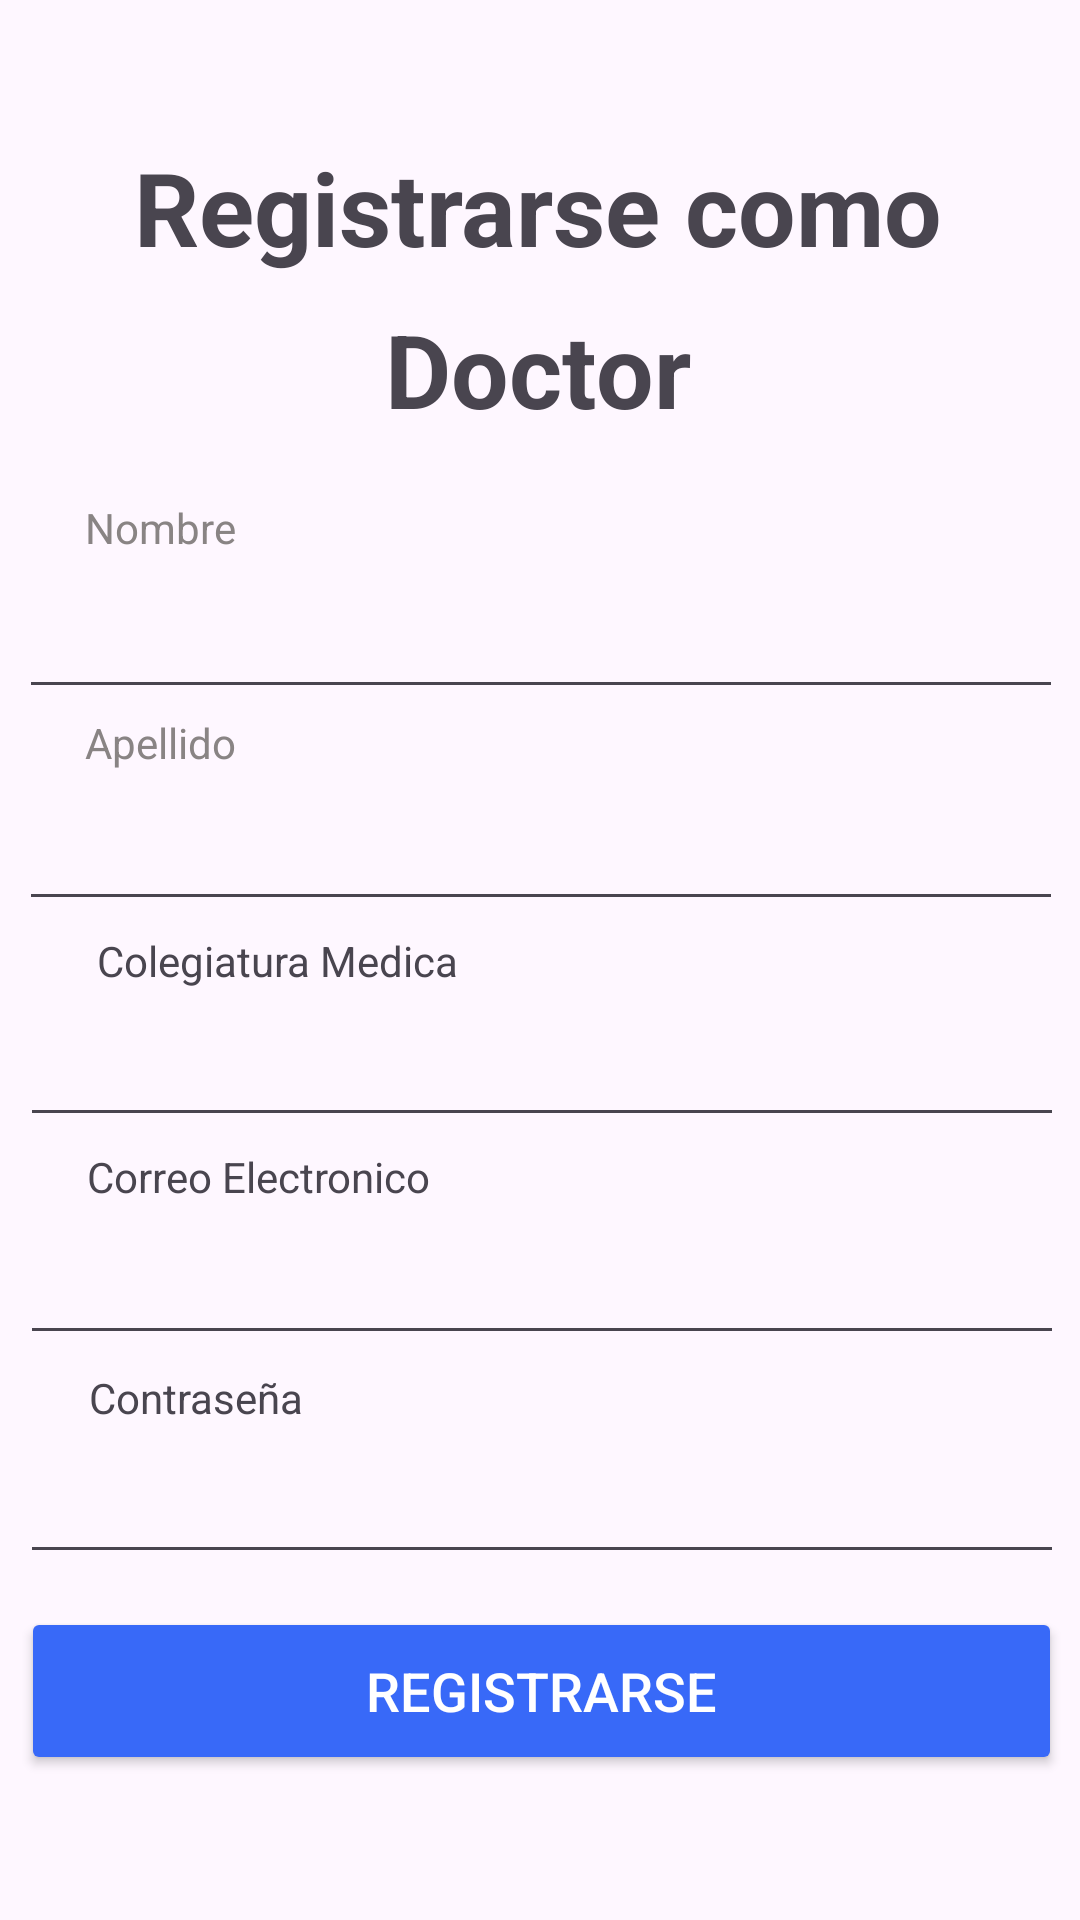

Android layout source for this screen:
<!-- AndroidManifest.xml: application theme Theme.GestionCitas -->
<!-- res/layout/activity_registerdoctor.xml -->
<?xml version="1.0" encoding="utf-8"?>
<androidx.constraintlayout.widget.ConstraintLayout xmlns:android="http://schemas.android.com/apk/res/android"
    xmlns:app="http://schemas.android.com/apk/res-auto"
    xmlns:tools="http://schemas.android.com/tools"
    android:id="@+id/main"
    android:layout_width="match_parent"
    android:layout_height="match_parent"
    tools:context=".registerdoctor">


    <TextView
        android:id="@+id/textView"
        android:layout_width="wrap_content"
        android:layout_height="wrap_content"
        android:text="Registrarse como"
        android:textSize="34sp"
        android:textStyle="bold"
        app:layout_constraintBottom_toBottomOf="parent"
        app:layout_constraintEnd_toEndOf="parent"
        app:layout_constraintHorizontal_bias="0.496"
        app:layout_constraintStart_toStartOf="parent"
        app:layout_constraintTop_toTopOf="parent"
        app:layout_constraintVertical_bias="0.078" />

    <TextView
        android:id="@+id/textView2"
        android:layout_width="wrap_content"
        android:layout_height="wrap_content"
        android:text="Doctor"
        android:textSize="34sp"
        android:textStyle="bold"
        app:layout_constraintBottom_toBottomOf="parent"
        app:layout_constraintEnd_toEndOf="parent"
        app:layout_constraintHorizontal_bias="0.498"
        app:layout_constraintStart_toStartOf="parent"
        app:layout_constraintTop_toTopOf="parent"
        app:layout_constraintVertical_bias="0.169" />

    <Button
        android:id="@+id/btnulogin"
        android:layout_width="347dp"
        android:layout_height="56dp"
        android:backgroundTint="#3869F8"
        android:text="Registrarse"
        android:textColor="#FFFFFF"
        android:textSize="18sp"
        app:cornerRadius="7dp"
        app:layout_constraintBottom_toBottomOf="parent"
        app:layout_constraintEnd_toEndOf="parent"
        app:layout_constraintHorizontal_bias="0.546"
        app:layout_constraintStart_toStartOf="parent"
        app:layout_constraintTop_toTopOf="parent"
        app:layout_constraintVertical_bias="0.917"
        app:strokeColor="#FFFFFF" />

    <EditText
        android:id="@+id/editTextPassword"
        android:layout_width="348dp"
        android:layout_height="55dp"
        android:ems="10"
        android:inputType="text"
        app:layout_constraintBottom_toBottomOf="parent"
        app:layout_constraintEnd_toEndOf="parent"
        app:layout_constraintHorizontal_bias="0.523"
        app:layout_constraintStart_toStartOf="parent"
        app:layout_constraintTop_toTopOf="parent"
        app:layout_constraintVertical_bias="0.431" />

    <EditText
        android:id="@+id/colegiaturaDoc"
        android:layout_width="348dp"
        android:layout_height="55dp"
        android:ems="10"
        android:inputType="text"
        app:layout_constraintBottom_toBottomOf="parent"
        app:layout_constraintEnd_toEndOf="parent"
        app:layout_constraintHorizontal_bias="0.555"
        app:layout_constraintStart_toStartOf="parent"
        app:layout_constraintTop_toTopOf="parent"
        app:layout_constraintVertical_bias="0.554" />

    <TextView
        android:id="@+id/textView13"
        android:layout_width="wrap_content"
        android:layout_height="wrap_content"
        android:text="Contraseña"
        app:layout_constraintBottom_toBottomOf="parent"
        app:layout_constraintEnd_toEndOf="parent"
        app:layout_constraintHorizontal_bias="0.103"
        app:layout_constraintStart_toStartOf="parent"
        app:layout_constraintTop_toTopOf="parent"
        app:layout_constraintVertical_bias="0.735" />

    <EditText
        android:id="@+id/correoDoc"
        android:layout_width="348dp"
        android:layout_height="55dp"
        android:ems="10"
        android:inputType="text"
        app:layout_constraintBottom_toBottomOf="parent"
        app:layout_constraintEnd_toEndOf="parent"
        app:layout_constraintHorizontal_bias="0.555"
        app:layout_constraintStart_toStartOf="parent"
        app:layout_constraintTop_toTopOf="parent"
        app:layout_constraintVertical_bias="0.678" />

    <TextView
        android:id="@+id/textView6"
        android:layout_width="wrap_content"
        android:layout_height="wrap_content"
        android:text="Correo Electronico"
        app:layout_constraintBottom_toBottomOf="parent"
        app:layout_constraintEnd_toEndOf="parent"
        app:layout_constraintHorizontal_bias="0.118"
        app:layout_constraintStart_toStartOf="parent"
        app:layout_constraintTop_toTopOf="parent"
        app:layout_constraintVertical_bias="0.616" />

    <TextView
        android:id="@+id/textView5"
        android:layout_width="wrap_content"
        android:layout_height="wrap_content"
        android:text="Colegiatura Medica"
        app:layout_constraintBottom_toBottomOf="parent"
        app:layout_constraintEnd_toEndOf="parent"
        app:layout_constraintHorizontal_bias="0.135"
        app:layout_constraintStart_toStartOf="parent"
        app:layout_constraintTop_toTopOf="parent" />

    <EditText
        android:id="@+id/contraDoc"
        android:layout_width="348dp"
        android:layout_height="55dp"
        android:ems="10"
        android:inputType="text"
        app:layout_constraintBottom_toBottomOf="parent"
        app:layout_constraintEnd_toEndOf="parent"
        app:layout_constraintHorizontal_bias="0.555"
        app:layout_constraintStart_toStartOf="parent"
        app:layout_constraintTop_toTopOf="parent"
        app:layout_constraintVertical_bias="0.803" />

    <EditText
        android:id="@+id/editTextEmail"
        android:layout_width="348dp"
        android:layout_height="55dp"
        android:ems="10"
        android:inputType="text"
        app:layout_constraintBottom_toBottomOf="parent"
        app:layout_constraintEnd_toEndOf="parent"
        app:layout_constraintHorizontal_bias="0.523"
        app:layout_constraintStart_toStartOf="parent"
        app:layout_constraintTop_toTopOf="parent"
        app:layout_constraintVertical_bias="0.31" />

    <TextView
        android:id="@+id/textView3"
        android:layout_width="wrap_content"
        android:layout_height="wrap_content"
        android:text="Nombre"
        android:textColor="#898484"
        app:layout_constraintBottom_toBottomOf="parent"
        app:layout_constraintEnd_toEndOf="parent"
        app:layout_constraintHorizontal_bias="0.091"
        app:layout_constraintStart_toStartOf="parent"
        app:layout_constraintTop_toTopOf="parent"
        app:layout_constraintVertical_bias="0.268" />

    <TextView
        android:id="@+id/textView4"
        android:layout_width="wrap_content"
        android:layout_height="wrap_content"
        android:text="Apellido"
        android:textColor="#898484"
        app:layout_constraintBottom_toBottomOf="parent"
        app:layout_constraintEnd_toEndOf="parent"
        app:layout_constraintHorizontal_bias="0.091"
        app:layout_constraintStart_toStartOf="parent"
        app:layout_constraintTop_toTopOf="parent"
        app:layout_constraintVertical_bias="0.383" />



</androidx.constraintlayout.widget.ConstraintLayout>
<!-- resources referenced by this layout -->
<resources>
  <style name="Theme.GestionCitas" parent="Base.Theme.GestionCitas" />
  <style name="Base.Theme.GestionCitas" parent="Theme.Material3.DayNight.NoActionBar">
          
          
      </style>
</resources>
